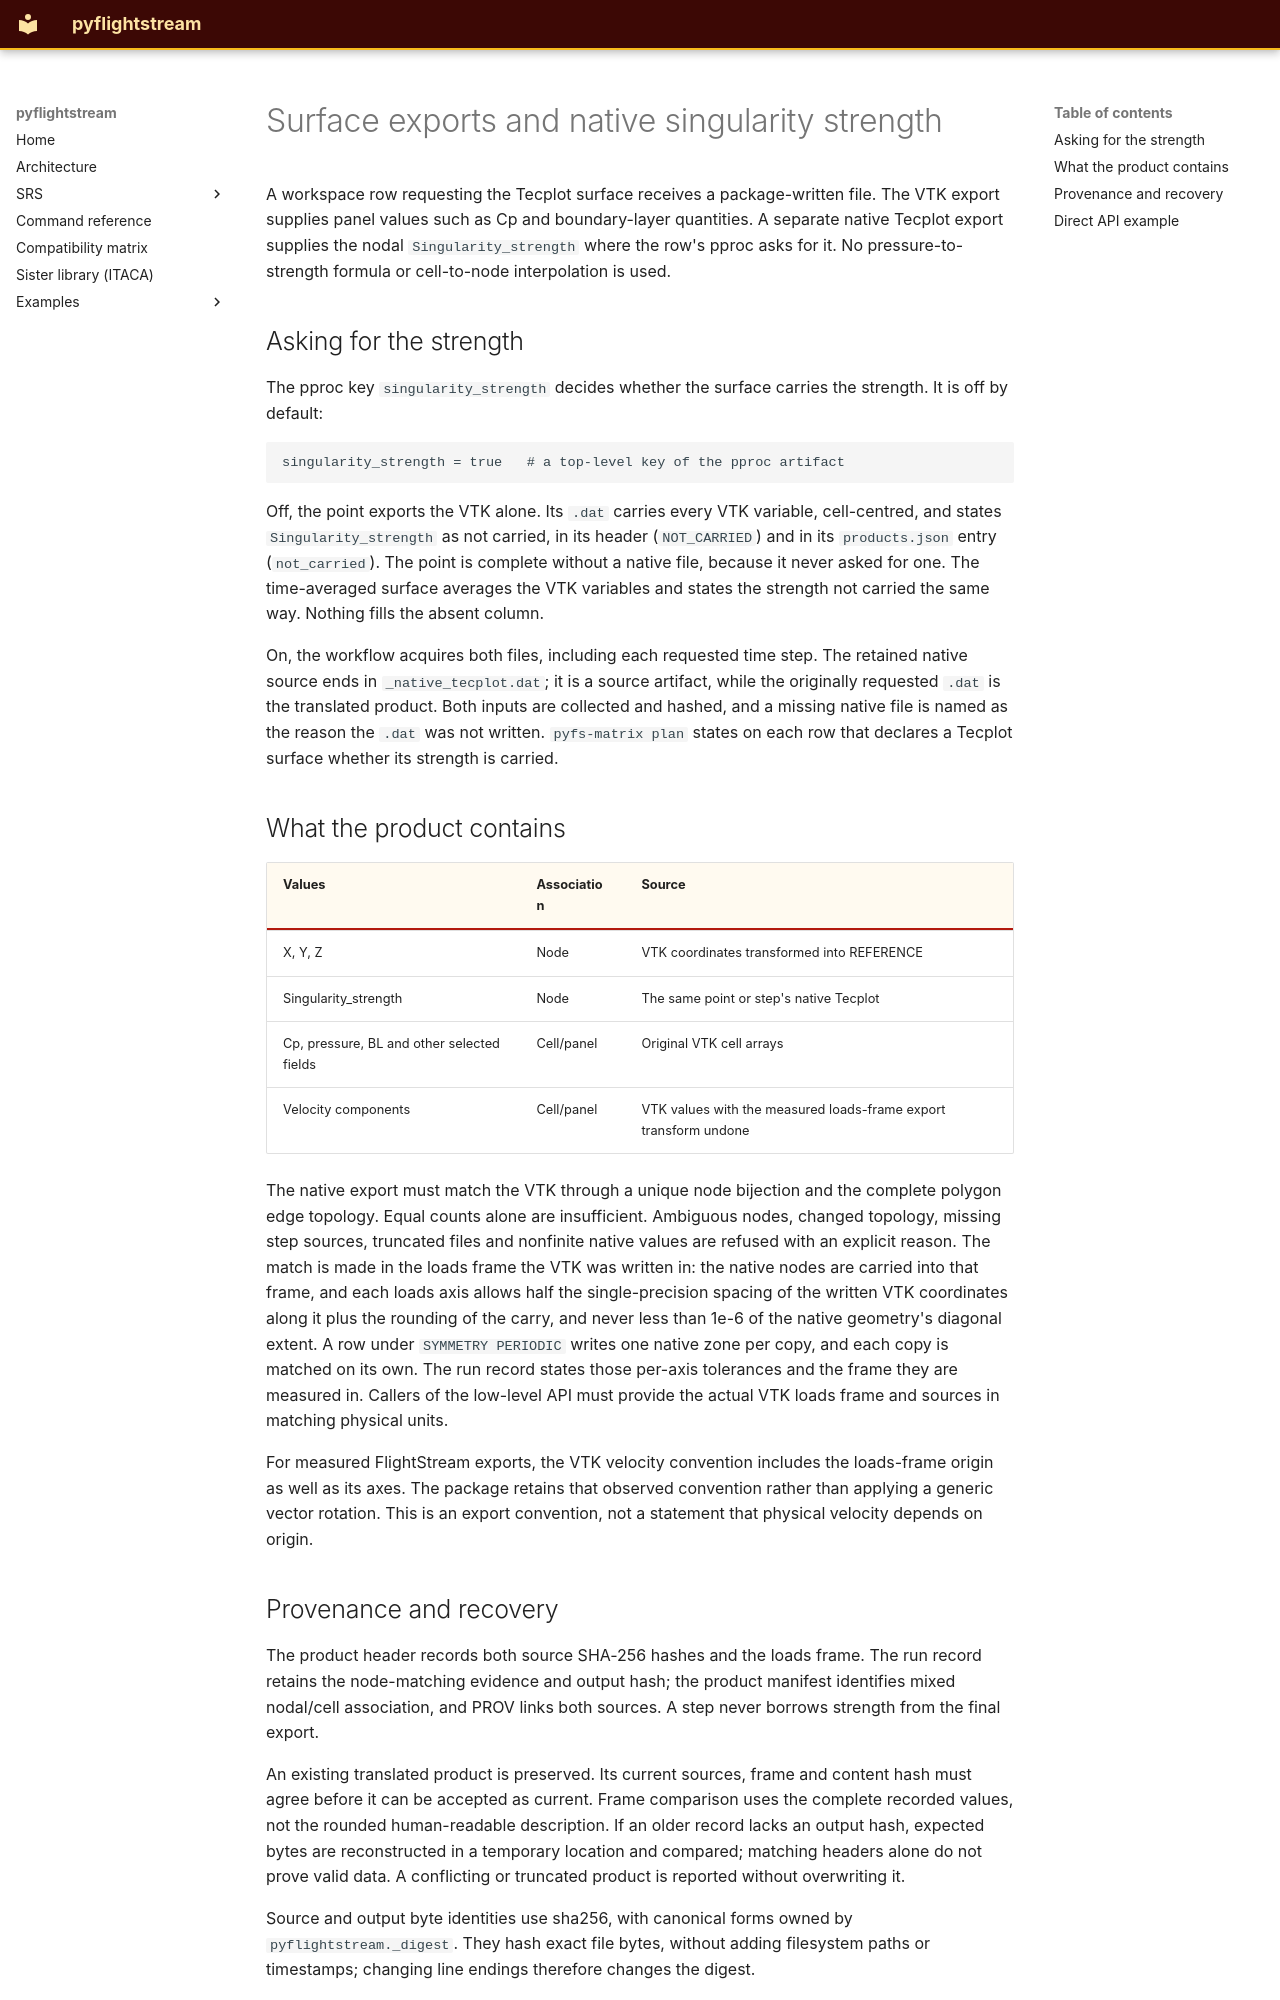

repository: nevesgeovana/pyflightstream · page: surface-translation/index.html · generator: mkdocs

# Surface exports and native singularity strength

A workspace row requesting the Tecplot surface receives a package-written file.
The VTK export supplies panel values such as Cp and boundary-layer quantities.
A separate native Tecplot export supplies the nodal `Singularity_strength`
where the row's pproc asks for it. No pressure-to-strength formula or
cell-to-node interpolation is used.

## Asking for the strength

The pproc key `singularity_strength` decides whether the surface carries the
strength. It is off by default:

```toml
singularity_strength = true   # a top-level key of the pproc artifact
```

Off, the point exports the VTK alone. Its `.dat` carries every VTK variable,
cell-centred, and states `Singularity_strength` as not carried, in its header
(`NOT_CARRIED`) and in its `products.json` entry (`not_carried`). The point is
complete without a native file, because it never asked for one. The
time-averaged surface averages the VTK variables and states the strength not
carried the same way. Nothing fills the absent column.

On, the workflow acquires both files, including each requested time step. The
retained native source ends in `_native_tecplot.dat`; it is a source artifact,
while the originally requested `.dat` is the translated product. Both inputs
are collected and hashed, and a missing native file is named as the reason the
`.dat` was not written. `pyfs-matrix plan` states on each row that declares a
Tecplot surface whether its strength is carried.

## What the product contains

| Values | Association | Source |
|---|---|---|
| X, Y, Z | Node | VTK coordinates transformed into REFERENCE |
| Singularity_strength | Node | The same point or step's native Tecplot |
| Cp, pressure, BL and other selected fields | Cell/panel | Original VTK cell arrays |
| Velocity components | Cell/panel | VTK values with the measured loads-frame export transform undone |

The native export must match the VTK through a unique node bijection and the
complete polygon edge topology. Equal counts alone are insufficient. Ambiguous
nodes, changed topology, missing step sources, truncated files and nonfinite
native values are refused with an explicit reason. The match is made in the
loads frame the VTK was written in: the native nodes are carried into that
frame, and each loads axis allows half the single-precision spacing of the
written VTK coordinates along it plus the rounding of the carry, and never less
than 1e-6 of the native geometry's diagonal extent. A row under
`SYMMETRY PERIODIC` writes one native zone per copy, and each copy is matched
on its own. The run record states those
per-axis tolerances and the frame they are measured in. Callers of the
low-level API must provide the actual VTK loads frame and sources in matching
physical units.

For measured FlightStream exports, the VTK velocity convention includes the
loads-frame origin as well as its axes. The package retains that observed
convention rather than applying a generic vector rotation. This is an export
convention, not a statement that physical velocity depends on origin.
